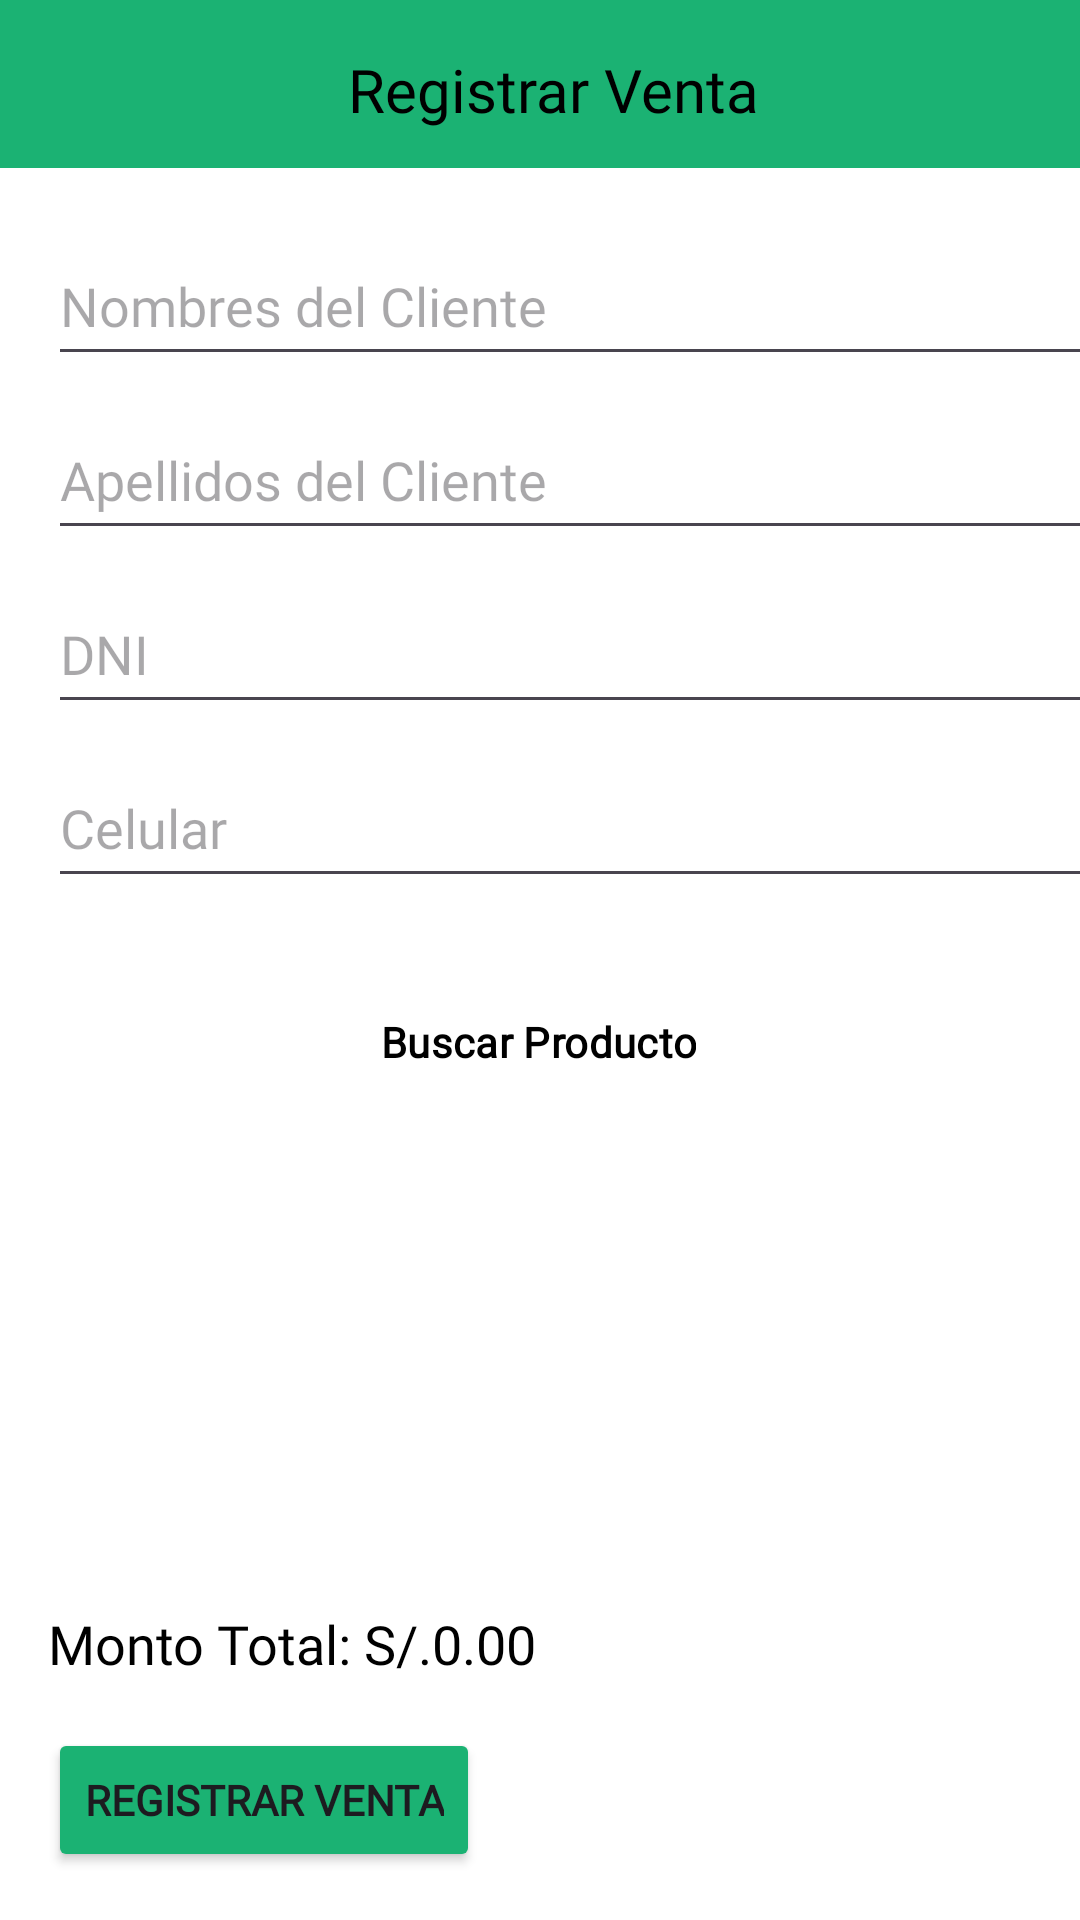

This screen was rendered from an Android layout file. Write that file and the resources it references.
<!-- AndroidManifest.xml: application theme Theme.PandaStock -->
<!-- res/layout/activity_registrar_venta.xml -->
<?xml version="1.0" encoding="utf-8"?>
<androidx.constraintlayout.widget.ConstraintLayout xmlns:android="http://schemas.android.com/apk/res/android"
    xmlns:app="http://schemas.android.com/apk/res-auto"
    xmlns:tools="http://schemas.android.com/tools"
    android:id="@+id/mainLayout"
    android:layout_width="match_parent"
    android:layout_height="match_parent"
    android:background="#FFFFFF"
    tools:context=".activities.RegistrarVentaActivity">

    
    <androidx.appcompat.widget.Toolbar
        android:id="@+id/toolbar"
        android:layout_width="0dp"
        android:layout_height="56dp"
        android:background="#1BB273"
        android:minHeight="?attr/actionBarSize"
        android:theme="?attr/actionBarTheme"
        app:layout_constraintEnd_toEndOf="parent"
        app:layout_constraintStart_toStartOf="parent"
        app:layout_constraintTop_toTopOf="parent">

        
        <ImageButton
            android:id="@+id/btnBack"
            android:layout_width="wrap_content"
            android:layout_height="wrap_content"
            android:background="?attr/selectableItemBackgroundBorderless"
            android:contentDescription="Back"
            android:src="@drawable/icon_arrow" />
    </androidx.appcompat.widget.Toolbar>

    

    

    <TextView
        android:id="@+id/tvTitle"
        android:layout_width="wrap_content"
        android:layout_height="wrap_content"
        android:layout_marginStart="116dp"
        android:layout_marginTop="-40dp"
        android:fontFamily="@font/montserratextrabold"
        android:text="Registrar Venta"
        android:textColor="#000000"
        android:textSize="20sp"
        app:layout_constraintStart_toStartOf="parent"
        app:layout_constraintTop_toBottomOf="@+id/toolbar" />

    
    <LinearLayout
        android:id="@+id/llClienteForm"
        android:layout_width="413dp"
        android:layout_height="248dp"
        android:layout_marginTop="16dp"
        android:orientation="vertical"
        android:padding="16dp"
        app:layout_constraintEnd_toEndOf="parent"
        app:layout_constraintHorizontal_bias="0.0"
        app:layout_constraintStart_toStartOf="parent"
        app:layout_constraintTop_toBottomOf="@+id/tvTitle">

        <EditText
            android:id="@+id/etNombreCliente"
            android:layout_width="match_parent"
            android:layout_height="50dp"
            android:layout_marginBottom="8dp"
            android:fontFamily="@font/montserratregular"
            android:hint="Nombres del Cliente"
            android:inputType="text" />

        <EditText
            android:id="@+id/etApellidoCliente"
            android:layout_width="match_parent"
            android:layout_height="50dp"
            android:layout_marginBottom="8dp"
            android:fontFamily="@font/montserratregular"
            android:hint="Apellidos del Cliente"
            android:inputType="text" />

        <EditText
            android:id="@+id/etDniCliente"
            android:layout_width="match_parent"
            android:layout_height="50dp"
            android:layout_marginBottom="8dp"
            android:fontFamily="@font/montserratregular"
            android:hint="DNI"
            android:inputType="number" />

        <EditText
            android:id="@+id/etCelularCliente"
            android:layout_width="match_parent"
            android:layout_height="50dp"
            android:layout_marginBottom="8dp"
            android:fontFamily="@font/montserratregular"
            android:hint="Celular"
            android:inputType="phone" />
    </LinearLayout>

    

    <Button
        android:id="@+id/btnBuscarProducto"
        style="@style/Widget.Material3.Button.OutlinedButton"
        android:layout_width="wrap_content"
        android:layout_height="wrap_content"
        android:layout_margin="16dp"
        android:fontFamily="@font/montserratregular"
        android:text="Buscar Producto"
        android:textColor="@color/black"
        android:textStyle="bold"
        app:layout_constraintEnd_toEndOf="parent"
        app:layout_constraintHorizontal_bias="0.497"
        app:layout_constraintStart_toStartOf="parent"
        app:layout_constraintTop_toBottomOf="@+id/llClienteForm"
        app:strokeColor="#076F44" />

    <ScrollView
        android:layout_width="0dp"
        android:layout_height="0dp"
        app:layout_constraintTop_toBottomOf="@+id/btnBuscarProducto"
        app:layout_constraintStart_toStartOf="parent"
        app:layout_constraintEnd_toEndOf="parent"
        app:layout_constraintBottom_toTopOf="@+id/llFooter">

        <LinearLayout
            android:id="@+id/llProductList"
            android:layout_width="match_parent"
            android:layout_height="wrap_content"
            android:orientation="vertical"
            android:padding="8dp">
        </LinearLayout>
    </ScrollView>

    
    <LinearLayout
        android:id="@+id/llFooter"
        android:layout_width="0dp"
        android:layout_height="wrap_content"
        android:orientation="vertical"
        android:padding="16dp"
        app:layout_constraintBottom_toBottomOf="parent"
        app:layout_constraintStart_toStartOf="parent"
        app:layout_constraintEnd_toEndOf="parent">

        <TextView
            android:id="@+id/tvMontoTotal"
            android:layout_width="wrap_content"
            android:layout_height="wrap_content"
            android:layout_marginBottom="16dp"
            android:fontFamily="@font/montserratregular"
            android:text="Monto Total: S/.0.00"
            android:textColor="#000000"
            android:textSize="18sp" />

        <Button
            android:id="@+id/btnRegistrarVenta"
            android:layout_width="wrap_content"
            android:layout_height="wrap_content"
            android:backgroundTint="#1BB273"
            android:fontFamily="@font/montserratregular"
            android:text="Registrar Venta"
            android:textStyle="bold" />
    </LinearLayout>

</androidx.constraintlayout.widget.ConstraintLayout>
<!-- resources referenced by this layout -->
<resources>
  <style name="Theme.PandaStock" parent="Base.Theme.PandaStock" />
  <style name="Base.Theme.PandaStock" parent="Theme.Material3.DayNight.NoActionBar">
          
          
      </style>
  <!-- not gathered from this repository: default colours our renderer supplied (Android Studio template values) -->
  <color name="black">#FF000000</color>
</resources>
